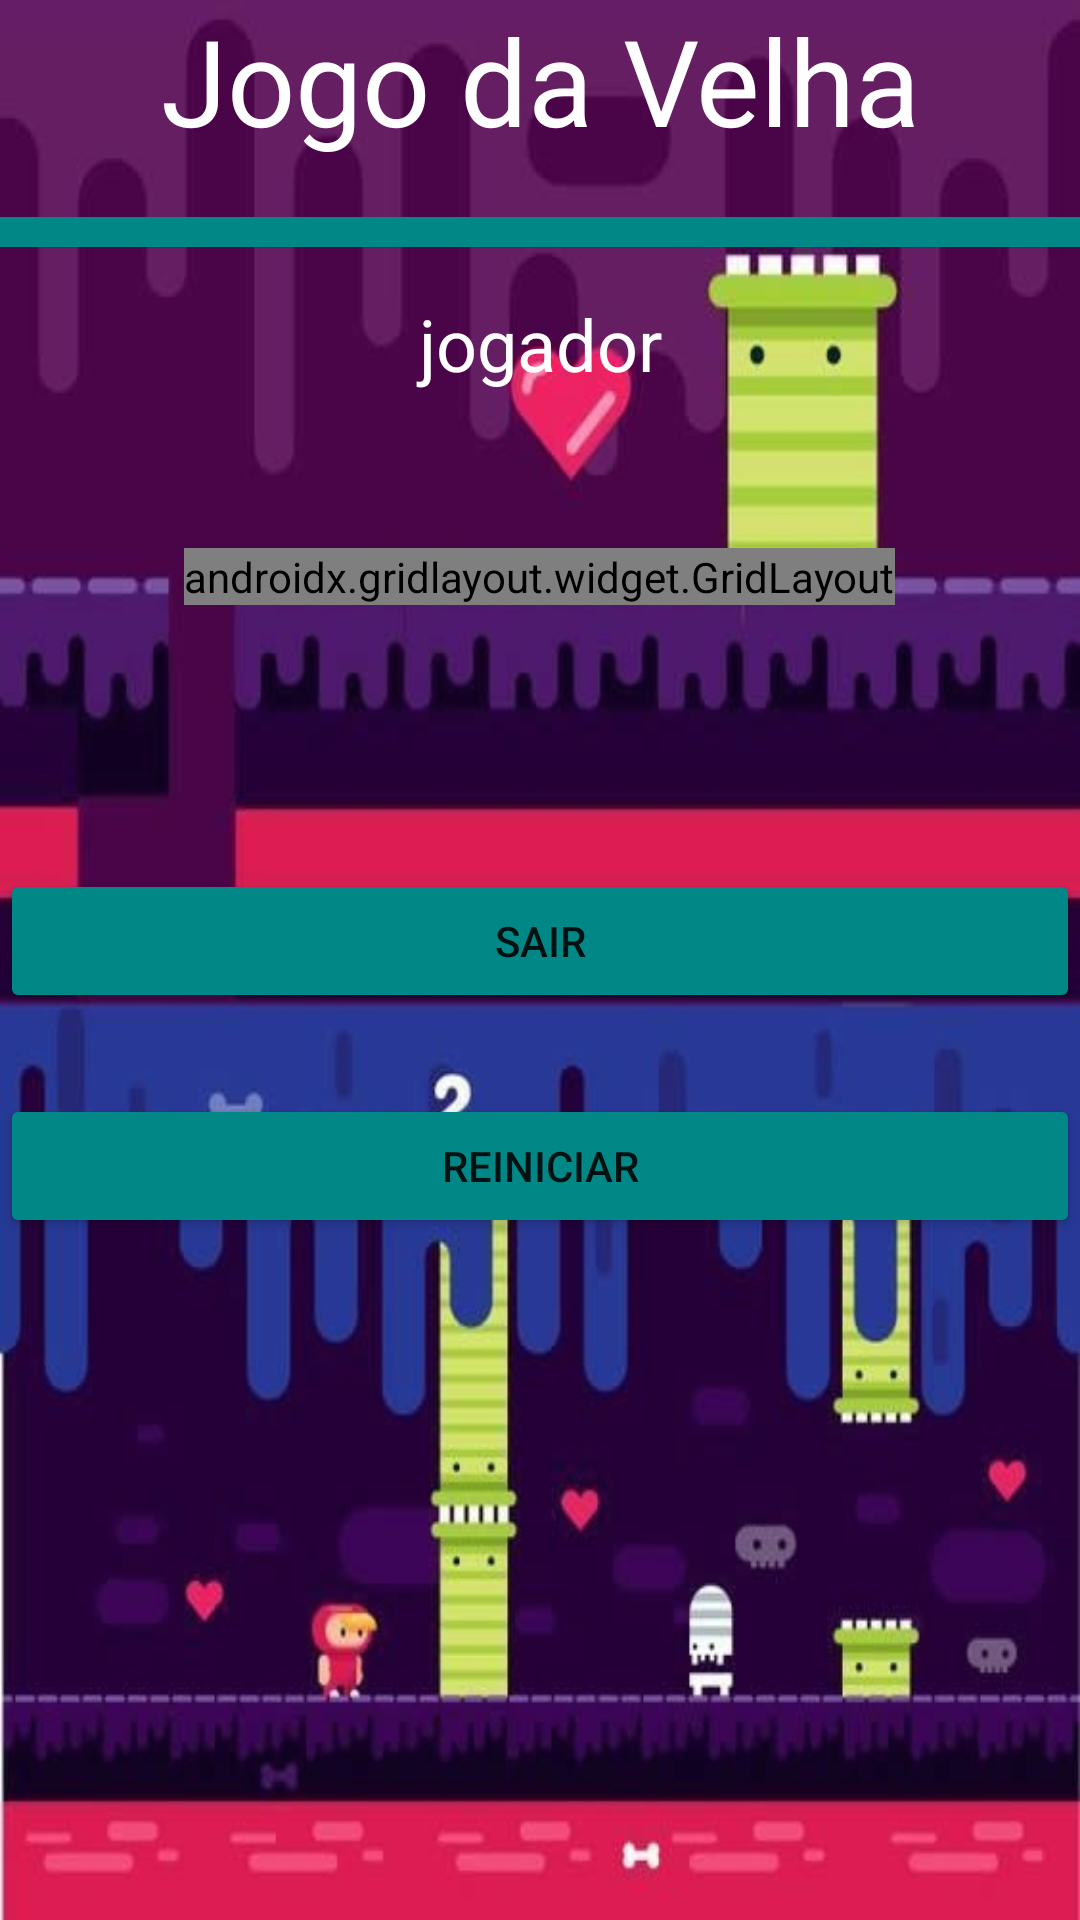

Write the Android layout XML for this screen, with the resource values it uses.
<!-- AndroidManifest.xml: application theme Theme.MyGame -->
<!-- res/layout/activity_jogo_velha.xml -->
<?xml version="1.0" encoding="utf-8"?>

<androidx.constraintlayout.widget.ConstraintLayout xmlns:android="http://schemas.android.com/apk/res/android"
    xmlns:app="http://schemas.android.com/apk/res-auto"
    xmlns:tools="http://schemas.android.com/tools"
    android:layout_width="match_parent"
    android:layout_height="match_parent"
    android:orientation="vertical"
    android:background="@drawable/fundo"
    tools:context=".JogoVelha">

    <TextView
        android:id="@+id/textView"
        android:layout_width="match_parent"
        android:layout_height="wrap_content"
        android:text="Jogo da Velha"
        android:textAlignment="center"
        android:textColor="@color/white"
        android:textSize="40sp"
        app:layout_constraintEnd_toEndOf="parent"
        app:layout_constraintHorizontal_bias="0.0"
        app:layout_constraintStart_toStartOf="parent"
        app:layout_constraintTop_toTopOf="parent"
        android:gravity="center_horizontal" />

    <View
        android:id="@+id/divider8"
        android:layout_width="match_parent"
        android:layout_height="10dp"
        android:layout_marginTop="19dp"
        android:background="@color/teal_700"
        app:layout_constraintEnd_toEndOf="parent"
        app:layout_constraintStart_toStartOf="parent"
        app:layout_constraintTop_toBottomOf="@+id/textView" />

    <TextView
        android:id="@+id/txtJogador"
        android:layout_width="match_parent"
        android:layout_height="wrap_content"
        android:layout_marginTop="16dp"
        android:text="jogador"
        android:textAlignment="center"
        android:textColor="@color/white"
        android:textSize="24sp"
        app:layout_constraintEnd_toEndOf="parent"
        app:layout_constraintStart_toStartOf="parent"
        app:layout_constraintTop_toBottomOf="@+id/divider8"
        android:gravity="center_horizontal" />

    <RelativeLayout
        android:id="@+id/relativeLayout"
        android:layout_width="match_parent"
        android:layout_height="wrap_content"
        android:layout_marginTop="12dp"
        android:gravity="center"
        app:layout_constraintEnd_toEndOf="parent"
        app:layout_constraintHorizontal_bias="0.0"
        app:layout_constraintStart_toStartOf="parent"
        app:layout_constraintTop_toBottomOf="@+id/txtJogador">

        <androidx.gridlayout.widget.GridLayout
            android:layout_width="wrap_content"
            android:layout_height="wrap_content"
            android:layout_marginStart="40dp"
            android:layout_marginTop="40dp"
            android:layout_marginEnd="40dp"
            android:layout_marginBottom="40dp">

            <Button
                android:id="@+id/btn1"
                android:layout_width="80dp"
                android:layout_height="80dp"
                android:layout_margin="5dp"
                android:backgroundTint="@color/teal_700"
                android:textSize="24sp"
                app:layout_column="0"
                app:layout_row="0" />

            <Button
                android:id="@+id/btn2"
                android:layout_width="80dp"
                android:layout_height="80dp"
                android:layout_margin="5dp"
                android:backgroundTint="@color/teal_700"
                android:textSize="24sp"
                app:layout_column="1"
                app:layout_row="0" />

            <Button
                android:id="@+id/btn3"
                android:layout_width="80dp"
                android:layout_height="80dp"
                android:layout_margin="5dp"
                android:backgroundTint="@color/teal_700"
                android:textSize="24sp"
                app:layout_column="2"
                app:layout_row="0" />

            <Button
                android:id="@+id/btn4"
                android:layout_width="80dp"
                android:layout_height="80dp"
                android:layout_margin="5dp"
                android:backgroundTint="@color/teal_700"
                android:textSize="24sp"
                app:layout_column="0"
                app:layout_row="1" />

            <Button
                android:id="@+id/btn5"
                android:layout_width="80dp"
                android:layout_height="80dp"
                android:layout_margin="5dp"
                android:backgroundTint="@color/teal_700"
                android:textSize="24sp"
                app:layout_column="1"
                app:layout_row="1" />

            <Button
                android:id="@+id/btn6"
                android:layout_width="80dp"
                android:layout_height="80dp"
                android:layout_margin="5dp"
                android:backgroundTint="@color/teal_700"
                android:textSize="24sp"
                app:layout_column="2"
                app:layout_row="1" />

            <Button
                android:id="@+id/btn7"
                android:layout_width="80dp"
                android:layout_height="80dp"
                android:layout_margin="5dp"
                android:backgroundTint="@color/teal_700"
                android:textSize="24sp"
                app:layout_column="0"
                app:layout_row="2" />

            <Button
                android:id="@+id/btn8"
                android:layout_width="80dp"
                android:layout_height="80dp"
                android:layout_margin="5dp"
                android:backgroundTint="@color/teal_700"
                android:textSize="24sp"
                app:layout_column="1"
                app:layout_row="2" />

            <Button
                android:id="@+id/btn9"
                android:layout_width="80dp"
                android:layout_height="80dp"
                android:layout_margin="5dp"
                android:backgroundTint="@color/teal_700"
                android:textSize="24sp"
                app:layout_column="2"
                app:layout_row="2" />

        </androidx.gridlayout.widget.GridLayout>
    </RelativeLayout>

    <Button
        android:id="@+id/btnFora"
        android:layout_width="match_parent"
        android:layout_height="wrap_content"
        android:layout_marginTop="48dp"
        android:backgroundTint="@color/teal_700"
        android:text="Sair"
        app:layout_constraintEnd_toEndOf="parent"
        app:layout_constraintStart_toStartOf="parent"
        app:layout_constraintTop_toBottomOf="@+id/relativeLayout" />

    <Button
        android:id="@+id/btnReiniciar"
        android:layout_width="match_parent"
        android:layout_height="wrap_content"
        android:layout_marginTop="27dp"
        android:backgroundTint="@color/teal_700"
        android:text="Reiniciar"
        app:layout_constraintEnd_toEndOf="parent"
        app:layout_constraintStart_toStartOf="parent"
        app:layout_constraintTop_toBottomOf="@+id/btnFora" />

</androidx.constraintlayout.widget.ConstraintLayout>
<!-- resources referenced by this layout -->
<resources>
  <!-- drawable fundo: jpeg bitmap (drawable-v24, 41308 bytes) -->
  <style name="Theme.MyGame" parent="Theme.MaterialComponents.DayNight.DarkActionBar">
          
          <item name="colorPrimary">@color/purple_500</item>
          <item name="colorPrimaryVariant">@color/purple_700</item>
          <item name="colorOnPrimary">@color/white</item>
          
          <item name="colorSecondary">@color/teal_200</item>
          <item name="colorSecondaryVariant">@color/teal_700</item>
          <item name="colorOnSecondary">@color/black</item>
          
          <item name="android:statusBarColor" tools:targetApi="l">?attr/colorPrimaryVariant</item>
          
      </style>
  <!-- not gathered from this repository: default colours our renderer supplied (Android Studio template values) -->
  <color name="purple_500">#FF6200EE</color>
  <color name="purple_700">#FF3700B3</color>
  <color name="teal_200">#FF03DAC5</color>
  <color name="teal_700">#FF018786</color>
  <color name="black">#FF000000</color>
  <color name="white">#FFFFFFFF</color>
</resources>
